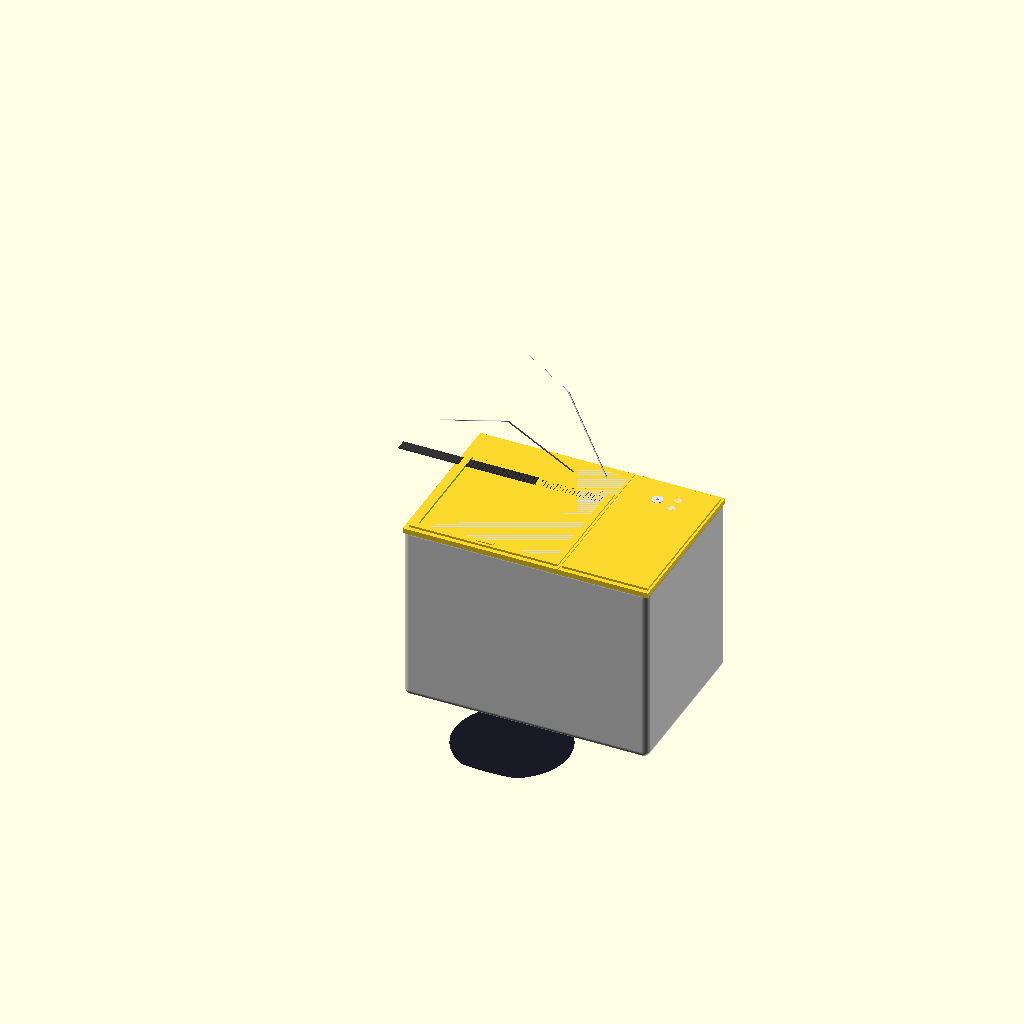
Cell 1: rendered with the file's own defaults.
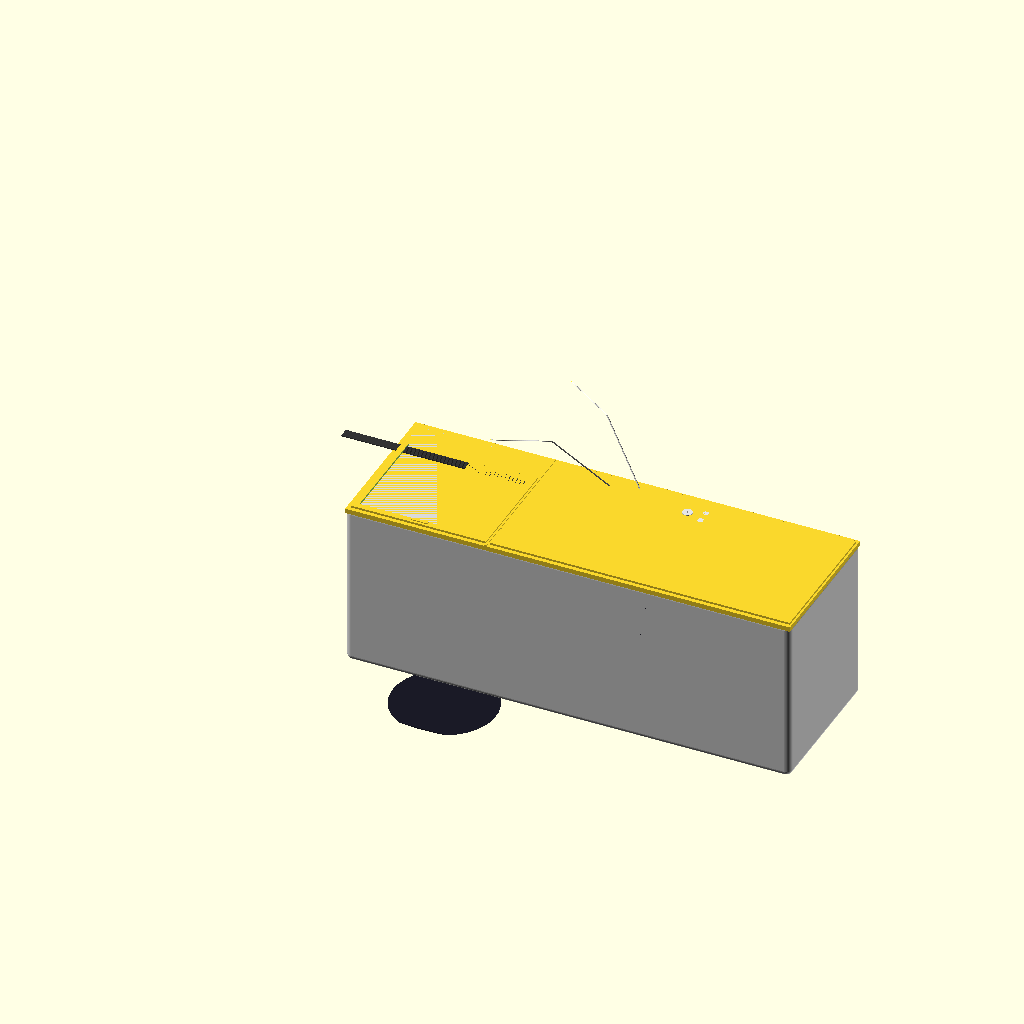
Cell 2 — tv_width set to 1120, the other parameters unchanged.
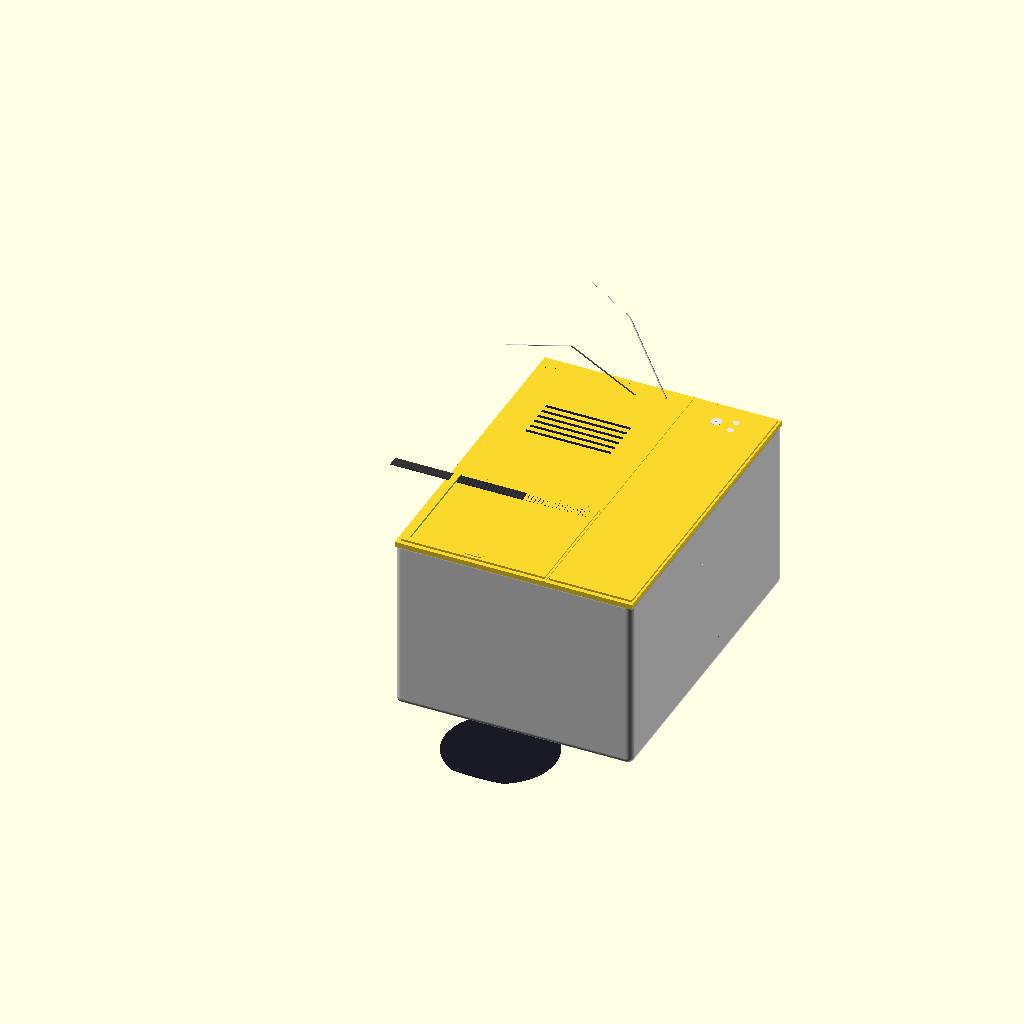
Cell 3 — tv_height set to 760, the other parameters unchanged.
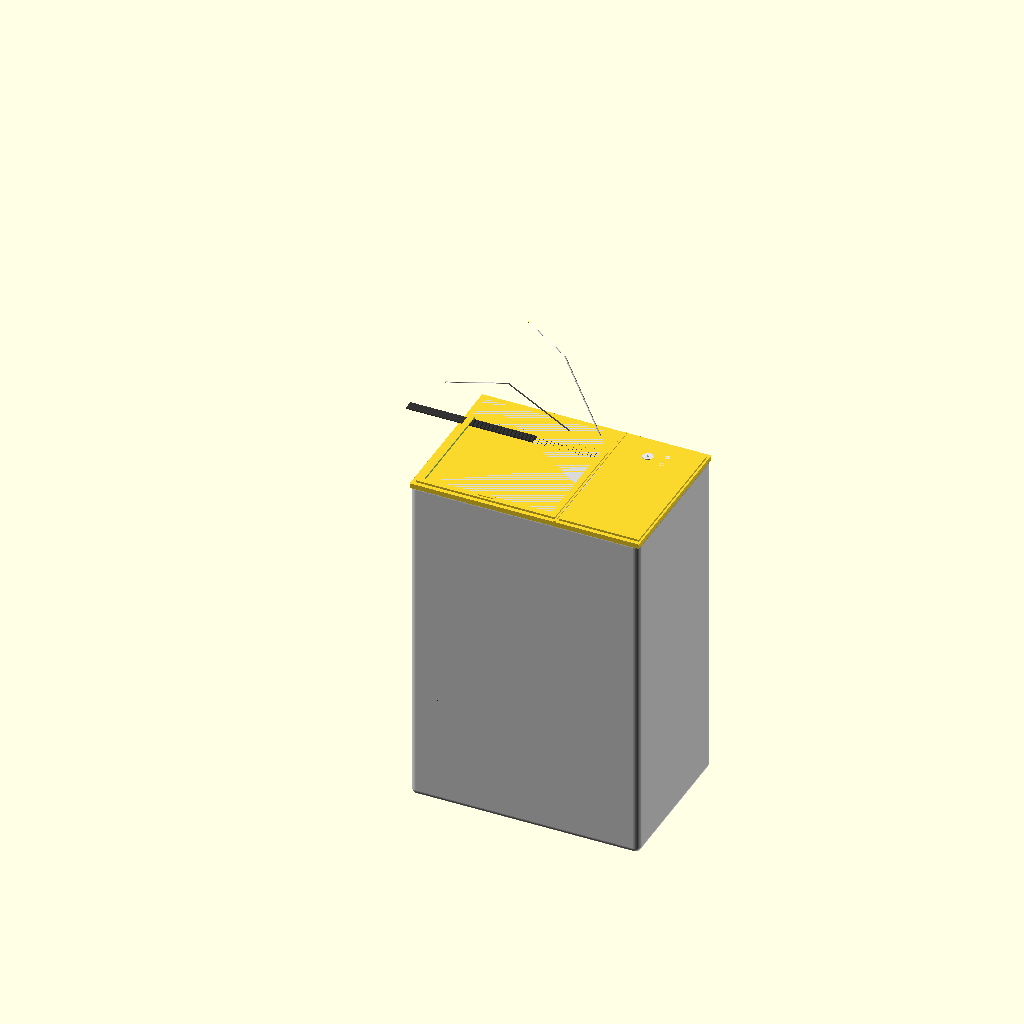
Cell 4: tv_depth = 840 (everything else at default).
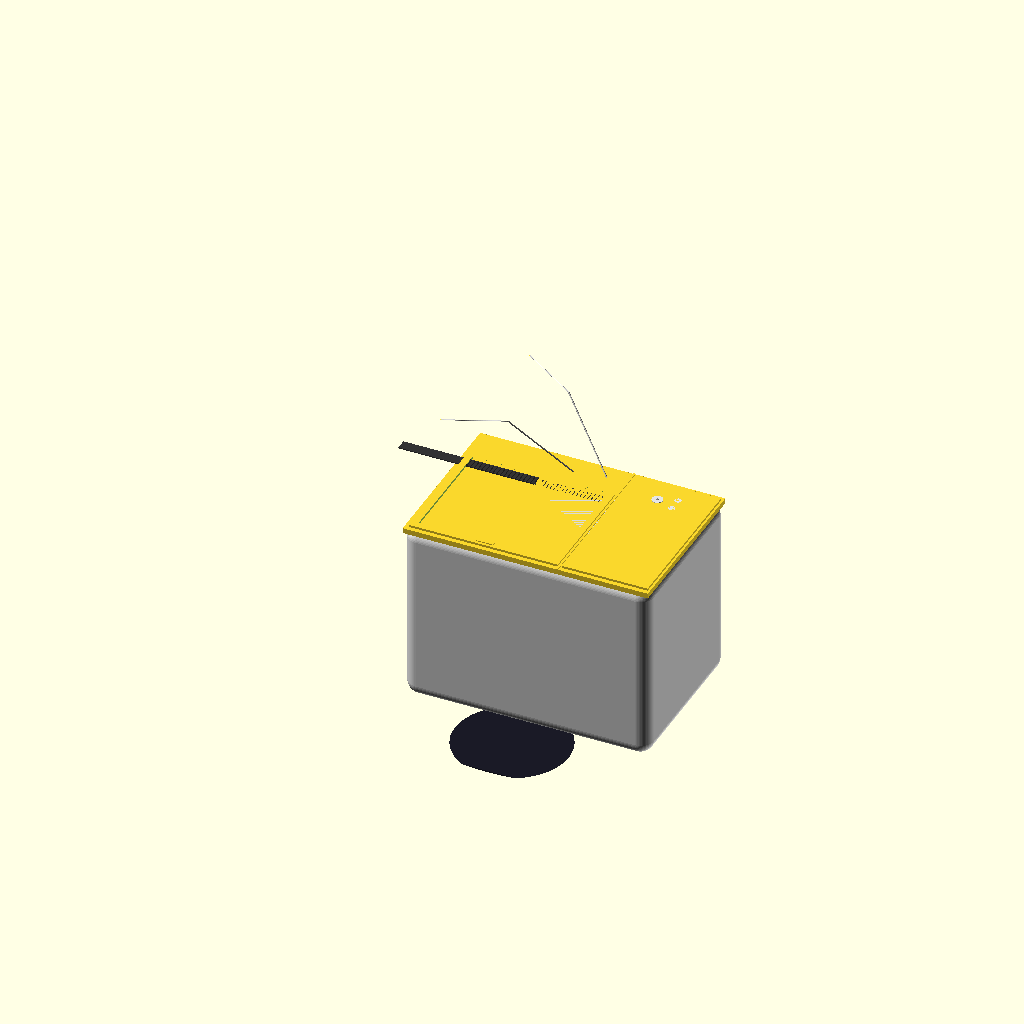
Cell 5: the same model with corner_radius = 30.
The same orthographic view direction (rotation 55°, 0°, 25°; colour scheme Cornfield) for every cell, with the view re-fitted per cell, so scale and position can differ between cells.
Source of the model, projects/p3d-bench/demo/runs/image2cad_articraft_crt_tv_146890_image_openscad_qwen-reason/generated.scad:
// Retro Television Set Model
// Based on 1980s CRT TV design

$fn = 60; // Resolution for curves

// ================= PARAMETERS =================

// Main Dimensions
tv_width = 560;
tv_height = 380;
tv_depth = 420;
wall_thickness = 12;
corner_radius = 15;

// Screen Area
screen_width = 340;
screen_height = 240;
screen_bevel = 20; // Thickness of the front bezel
screen_curve_radius = 600; // Radius of the CRT curve

// Control Panel Area
control_panel_width = tv_width - screen_width - 10; // Remaining width minus gap
control_panel_x_offset = screen_width + 10;

// Antenna
antenna_length = 350;
antenna_thickness = 3;
antenna_angle = 45; // Degrees from vertical

// Colors (for visualization, though STL is monochrome)
color_case = [0.85, 0.85, 0.85]; // Light grey/white plastic
color_screen = [0.1, 0.1, 0.15]; // Dark screen
color_controls = [0.2, 0.2, 0.2]; // Dark grey/black panel
color_knobs = [0.9, 0.9, 0.9]; // White/Silver knobs

// ================= MAIN ASSEMBLY =================

module tv_set() {
    // Main Casing
    color(color_case)
    difference() {
        // Outer Shell with rounded corners
        rounded_box(tv_width, tv_height, tv_depth, corner_radius);
        
        // Hollow out the inside
        translate([0, 0, -wall_thickness/2]) // Adjust for centering
        rounded_box(tv_width - wall_thickness*2, tv_height - wall_thickness*2, tv_depth + 10, corner_radius - wall_thickness/2);
        
        // Cut out the front face opening
        // We will build the front face components separately to allow for complex details
        // Actually, let's keep the front solid and subtract the screen/control recesses
    }
    
    // Front Face Assembly
    // We construct the front face as a separate block attached to the main body
    // to handle the different sections (Screen vs Controls)
    
    translate([-tv_width/2, -tv_height/2, tv_depth/2 - wall_thickness]) {
        // Base Front Panel
        cube([tv_width, tv_height, wall_thickness]);
        
        // --- SCREEN SECTION ---
        translate([10, 10, 0]) { // Margin from left/bottom
            // Screen Bezel Frame
            difference() {
                cube([screen_width, screen_height + 40, wall_thickness + 5]); // Bezel block
                // Cutout for screen
                translate([15, 15, -1]) {
                    cube([screen_width - 30, screen_height + 10, 20]);
                }
                // Cutout for speaker grille below screen
                translate([15, screen_height + 20, -1]) {
                    cube([screen_width - 30, 25, 20]);
                }
            }
            
            // CRT Screen (Curved)
            translate([screen_width/2, (screen_height + 40)/2, wall_thickness + 2]) {
                crt_screen(screen_width - 30, screen_height - 10);
            }
            
            // Speaker Grille Slats
            translate([15, screen_height + 20, wall_thickness + 1]) {
                speaker_grille(screen_width - 30, 25);
            }
            
            // Brand Logo Placeholder (Simple raised rectangle)
            translate([screen_width/2 - 20, 5, wall_thickness + 6]) {
                cube([40, 8, 2]);
            }
        }
        
        // --- CONTROL PANEL SECTION ---
        translate([control_panel_x_offset, 0, 0]) {
            // Vertical Divider/Trim
            cube([5, tv_height, wall_thickness + 2]);
            
            translate([10, 10, 0]) {
                // Control Panel Base
                difference() {
                    cube([control_panel_width - 15, tv_height - 20, wall_thickness + 5]);
                    // Recess for controls
                    translate([0, 0, -1]) {
                        cube([control_panel_width - 15, tv_height - 20, 10]);
                    }
                }
                
                // Top Controls (Knobs)
                translate([(control_panel_width - 15)/2, tv_height - 80, wall_thickness + 2]) {
                    knob_cluster();
                }
                
                // Middle Controls (Button Grid)
                translate([(control_panel_width - 15)/2, tv_height - 160, wall_thickness + 2]) {
                    button_grid();
                }
                
                // Bottom Panel (Dark area, possibly speaker or VHS slot)
                translate([(control_panel_width - 15)/2, 60, wall_thickness + 2]) {
                    color([0.1, 0.1, 0.1])
                    cube([control_panel_width - 25, 100, 2], center=true);
                }
            }
        }
    }
    
    // --- BACK PROTRUSION (CRT Hump) ---
    // The back of a CRT TV sticks out more than the front cabinet usually
    translate([0, 0, -tv_depth/2 + wall_thickness]) {
        // Just a slight bulge at the back to simulate the CRT neck area
        // Keeping it simple as a box for now
        // color(color_case)
        // translate([0, 0, -50])
        // cube([200, 200, 100], center=true); 
        // The image shows a fairly uniform box, maybe slightly deeper at the back.
        // I'll rely on the main box depth to cover this.
    }

    // --- ANTENNAS ---
    translate([0, tv_height/2 - 20, tv_depth/2 - wall_thickness]) {
        antenna_pair();
    }
    
    // --- TOP VENTS ---
    translate([0, 0, tv_height/2 - 5]) {
        top_vents();
    }
}

// ================= HELPER MODULES =================

// Rounded Box using Minkowski
module rounded_box(w, h, d, r) {
    minkowski() {
        cube([w - 2*r, h - 2*r, d - 2*r], center=true);
        sphere(r);
    }
}

// Curved CRT Screen
module crt_screen(w, h) {
    // Create a curved surface
    // We use a sphere section
    color(color_screen)
    intersection() {
        // Sphere for curvature
        sphere(r = screen_curve_radius);
        // Box to slice it to the screen size
        // The sphere is centered at 0,0,0. We need to push it back so the front face is at z=0
        translate([0, 0, -screen_curve_radius + 5]) {
            cube([w, h, 20], center=true);
        }
    }
}

// Speaker Grille with horizontal slats
module speaker_grille(w, h) {
    color([0.2, 0.2, 0.2])
    difference() {
        cube([w, h, 2], center=true);
        // Cut slots
        for (i = [0 : 4 : h-2]) {
            translate([0, -h/2 + i + 1, -1]) {
                cube([w - 2, 1, 4]);
            }
        }
    }
}

// Knob Cluster (Volume, Channel, Fine Tune)
module knob_cluster() {
    // Main large knob (Channel)
    translate([-20, 0, 0]) {
        color(color_knobs)
        cylinder(h=8, d=25, center=true);
        color([0.5, 0.5, 0.5])
        cylinder(h=9, d=5, center=true); // Indicator
    }
    // Small knobs
    translate([20, 15, 0]) {
        color(color_knobs)
        cylinder(h=6, d=15, center=true);
    }
    translate([20, -15, 0]) {
        color(color_knobs)
        cylinder(h=6, d=15, center=true);
    }
}

// Button Grid
module button_grid() {
    rows = 4;
    cols = 4;
    spacing_x = 12;
    spacing_y = 10;
    total_w = (cols - 1) * spacing_x;
    total_h = (rows - 1) * spacing_y;
    
    start_x = -total_w / 2;
    start_y = total_h / 2;
    
    for (r = [0 : rows-1]) {
        for (c = [0 : cols-1]) {
            translate([start_x + c * spacing_x, start_y - r * spacing_y, 0]) {
                color([0.8, 0.8, 0.8])
                cube([8, 6, 3], center=true);
            }
        }
    }
}

// Rabbit Ear Antennas
module antenna_pair() {
    // Left Antenna
    rotate([0, 0, 30]) {
        translate([-40, 0, 0]) {
            antenna_element();
        }
    }
    // Right Antenna
    rotate([0, 0, -30]) {
        translate([40, 0, 0]) {
            antenna_element();
        }
    }
}

module antenna_element() {
    // Base joint
    color([0.3, 0.3, 0.3])
    sphere(d=8);
    
    // Lower segment
    rotate([0, -antenna_angle, 0]) {
        color([0.8, 0.8, 0.8])
        cylinder(h=antenna_length * 0.6, d=antenna_thickness);
        
        // Upper segment (telescopic)
        translate([0, 0, antenna_length * 0.6]) {
            rotate([0, -antenna_angle + 5, 0]) { // Slight angle change for realism
                color([0.9, 0.9, 0.9])
                cylinder(h=antenna_length * 0.4, d=antenna_thickness * 0.7);
                
                // Tip
                translate([0, 0, antenna_length * 0.4]) {
                    sphere(d=antenna_thickness);
                }
            }
        }
    }
}

// Top Vents
module top_vents() {
    // Simple slots on the top rear
    color([0.1, 0.1, 0.1])
    for (i = [0 : 20 : 100]) {
        translate([0, -100 + i, 2]) {
            cube([200, 5, 2], center=true);
        }
    }
}

// ================= EXECUTION =================

tv_set();
Customizer parameters (derived from the source; name, type, default, range or options):
tv_width: number, default 560
tv_height: number, default 380
tv_depth: number, default 420
wall_thickness: number, default 12
corner_radius: number, default 15
screen_width: number, default 340
screen_height: number, default 240
screen_bevel: number, default 20
screen_curve_radius: number, default 600
antenna_length: number, default 350
antenna_thickness: number, default 3
antenna_angle: number, default 45
color_case: vector, default [0.85, 0.85, 0.85]
color_screen: vector, default [0.1, 0.1, 0.15]
color_controls: vector, default [0.2, 0.2, 0.2]
color_knobs: vector, default [0.9, 0.9, 0.9]
